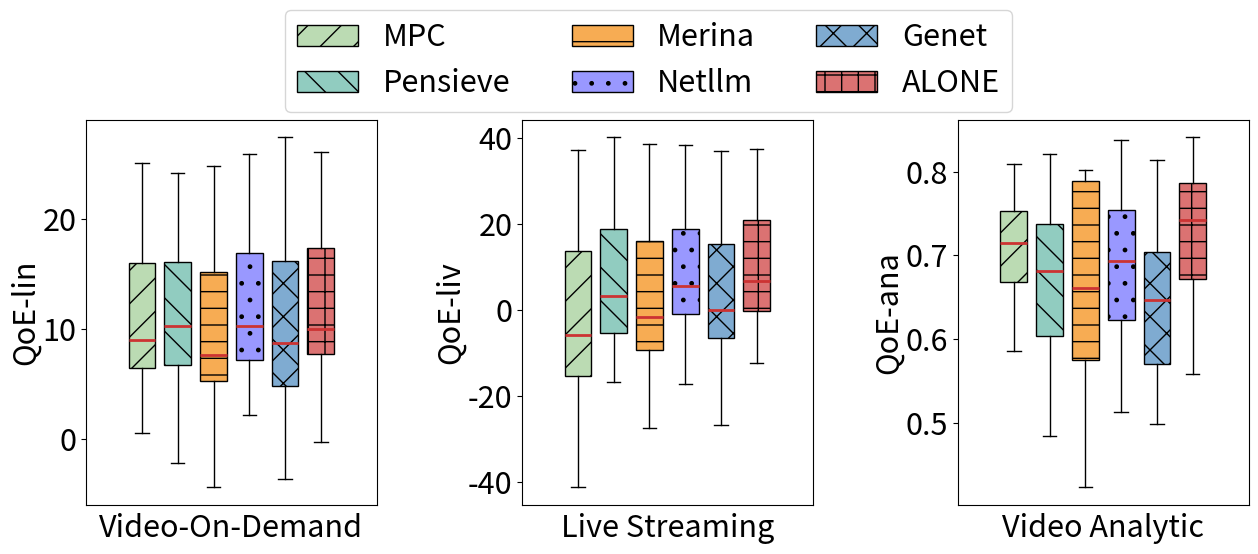

Here is the Python script that generated this plot:
import matplotlib.pyplot as plt
import seaborn as sns
import numpy as np
from matplotlib.patches import Patch
# ========== 自定义数据 ==========
group_names = ['Video-On-Demand', 'Live Streaming', 'Video Analytic']
condition_names = ['MPC', 'Pensieve', 'Merina','Netllm','Genet','ALONE']
y_legend = ['QoE-lin','QoE-liv','QoE-ana']
colors = ['#bbdbb3', '#91CCc0', '#f7ac53', '#9998ff', '#7fabd1', '#db7272']
hatch_patterns = ['/', '\\', '-', '.', 'x', '+']

data = [
    [
[0.9699788490789597, 3.1760742906785375, 3.6517051369487104, -25.63024672040766, 2.8870578667267504, -6.428389950849284, 7.815051164989306, 0.5802426862616447, 4.48234985456003, 6.433464390052289, 7.164700989735682, 4.4112283925187645, 9.51840085360451, 5.589344234355441, 7.643281151392376, 1.357712990900334, 7.944741272839966, 8.28382757626061, 3.253682186994825, 7.743801899113853, 7.052511973863051, 7.20151477499779, 7.607904689672981, 7.560244786266098, 5.67558914902997, 7.486769644842642, 7.9731638174094375, 9.024660902745623, 8.068508349760867, 7.425273789347216, 2.9181772017650642, 9.858476568003372, 8.68219212004825, 6.270669800319118, 8.760488394231805, 3.5558494184271914, 5.183282082188208, 5.432206832237678, 9.87925792776086, 2.917494465368906, 5.380909779631673, 7.733015612415317, 4.316939907034561, 8.150257283989564, 8.392271810064628, 9.14197411092572, 7.3249121389644, -20.220837706067343, 10.046530015954515, 6.8492400897867975, 10.613759978273881, 6.5384017251404165, 5.695910666565275, 7.053231995673529, 6.018783456215092, 1.9731251481875747, 8.202088599039033, 6.597379649216946, 0.8229269723109806, 1.8689155404108835, 15.28181017313752, 13.72012617009834, 15.379692949455412, 11.136920045070124, 10.39096343187147, 13.433755682152102, 14.83621880731163, 11.30550115188118, 14.347516719897547, 9.654505374139465, 9.043611694085845, 13.033421182965569, 13.871691590448876, 16.904925388143834, 7.279720174114718, 15.85774344490799, 0.9914356908997298, 14.988276103134506, 15.725677294916304, 16.093400016839947, 14.021731461270392, 13.011912373591358, 15.725337533229167, 17.182160093669133, 19.234435424135764, 16.683306513511983, 16.90423224628783, 11.469110385953254, 10.491946858536007, 16.393308770817153, 17.66336106050709, 19.67238594012333, 17.9953687722483, 17.24247657230727, 19.359450673789564, 6.511881695055068, 6.958687206538903, 14.794352543420136, 17.74362489733281, 19.6747395296368, 23.325166499819463, 26.604050606007736, 21.229862154345177, 21.448757024992776, 22.63841590218816, 23.978122461844414, 20.79460193791589, 16.99408963702021, 20.299450525100006, 25.030969817872144, 25.97803852180619, 21.309850217974866, 37.87408261941767, 28.20573871546986, 31.88260352911194],
        [-2.1982780533750446, 2.6010742906785382, 2.2642051369487106, -24.222869055147825, 2.1037245333934176, -16.473380985292014, 7.940051164989309, 7.846972344986614, 4.80328021727573, 6.3334643900522885, 7.806367656402347, 3.6862283925187653, 11.047567520271178, 5.226558155143923, 8.221245619214509, 3.8530646743900583, 6.80737832902188, 5.6266117235715924, 4.697093064232982, 7.47296856578052, 7.381678640529718, 6.547348108331125, 8.578738023006316, 7.568578119599432, 6.4922558156966375, 6.315936311509308, 8.110663817409437, 9.737160902745623, 9.222675016427536, 10.563900981936674, 1.611605046062781, 10.225143234670037, 9.232192120048252, 6.554003133652452, 10.17785837874973, 3.646347061232211, 5.191795898814859, 6.815540165571012, 11.301000015816323, 1.5920898828180938, 4.47257644629834, 8.695515612415317, 5.0961065737012285, 11.327905790851618, 9.450955207100078, 9.03830474308006, 7.908245472297735, -10.914456220194426, 10.62986334928785, 6.9534067564534645, 10.35125997827388, 6.688401725140419, 5.938537163417133, 7.199065329006863, 6.831283456215093, 7.837838935018415, 9.010421932372365, 6.709879649216945, 3.6846321158856608, 14.042225140971196, 14.76931017313752, 12.928459503431673, 13.27326978272617, 8.208901897907202, 11.570130098538137, 13.41292234881877, 16.319246708667936, 12.472167818547845, 15.406136289562108, 13.374972282087727, 9.276945027419178, 13.63342118296557, 4.768214052220675, 17.792425388143833, 14.596821682126214, 17.091076778241323, 5.8436964950407715, 15.23410943646784, 14.921119848111394, 15.23923335017328, 14.775575301670818, 12.944067958220876, 15.704504199895831, 15.177183091491225, 20.736060990579325, 18.879139846845316, 16.912495803437125, 13.559273579404575, 11.458613525202674, 17.730808770817152, 21.17397305241029, 22.12211336993943, 21.85417728791676, 19.07997657230727, 21.410682819189446, 8.659524094064698, 12.313866996199058, 15.891099235285937, 19.110714755471815, 21.616915065494695, 26.766833166486126, 28.29988393934106, 24.171528821011844, 23.59273960052748, 23.241792240192392, 27.94543726347673, 24.13491182230885, 20.724372898668506, 22.62028385843334, 25.555969817872143, 29.02387185513952, 26.081504590879003, 37.93645580197811, 28.730738715469858, 31.503824013996137],
[-1.9058162056600874, -2.026046790829508, 2.5433718036153765, -28.389021995269136, 1.0588058620189393, -13.709205804969862, 6.856717831655974, -4.7602082332076465, 3.5595306939594376, 5.214503479146304, 6.4108276052596285, 2.276319296910494, 7.555900853604509, 5.084891488477256, 5.325290252212591, 0.862659256673902, 7.261025499460395, 5.612994242927277, 1.1846069799326155, 6.968801899113853, 3.8272145613802766, 6.597348108331124, 7.0812828560286505, 6.681078119599432, 4.861518220078597, 6.674269644842642, 7.9523304840761035, 7.449186561022932, 6.877778120106978, 7.676400981936673, 2.228804597161411, 8.816809901336704, 7.048858786714916, 5.666503133652453, 5.5915286686711045, 1.5120680888853189, 4.6042958988148595, 4.598805692979502, 8.44175792776086, -4.346196363764353, 2.9434097796316725, 7.058026376737459, 2.984491989969674, 5.607295557652593, 8.69722180373199, 7.621638076413392, 5.539406067960682, -26.725823053750215, 7.797169382380641, 6.532573423120132, 7.076796616759813, 5.680068391807085, 3.650055198277115, 6.569898662340195, 4.487508188910498, 2.8679572846169576, 7.593755265705699, 6.18833456929517, -3.731879289363048, 8.116808329915155, 14.698476839804188, 12.28262617009834, 13.94219294945541, 9.453035025084631, 9.286796765204803, 12.784810479690739, 14.361446864092619, 11.11800115188118, 14.739183386564212, 11.03310595191233, 7.822778360752512, 10.770616320756432, 12.434191590448876, 16.792425388143837, 2.734780771153557, 15.082743444907988, 4.560445371087532, 14.713276103134506, 15.600677294916304, 15.426733350173281, 11.180109819943537, 12.254366834089897, 15.6836708665625, 15.093997213254381, 14.131894323912658, 16.92913984684532, 17.44173224628783, 11.740290684874463, 10.28757043399384, 15.309975437483816, 15.288361060507091, 17.76263648894764, 17.93334395458343, 16.674437055128863, 15.031516152522782, 5.258212688554179, 6.795723705751989, 15.88693256861927, 17.70612060602478, 18.532686597694205, 24.783499833152796, 25.812383939341068, 23.16396884255466, 17.09766780411444, 20.368192612256617, 24.53772339194128, 19.628428623804528, 16.36822549207688, 17.3465039740178, 21.447636484538812, 28.248871855139523, 24.53983792421234, 38.20312246864478, 27.247405382136527, 30.31215734732947],
        [-10.612461576374839, 2.8885742906785388, 4.06420513694871, -16.534740086433658, 2.495391200060084, -17.883829021411703, 7.940051164989309, 8.230305678319946, 5.349113550609064, 6.820964390052289, 7.806367656402347, 3.896172902497689, 10.21840085360451, 5.759891488477256, 8.000412285881175, 4.686701957033049, 8.832241272839967, 8.700494242927276, 4.29638850584374, 7.16046856578052, 7.3233453071963845, 7.801514774997791, 8.616238023006316, 7.539411452932765, 5.8880891490299705, 6.8326029781759745, 8.243997150742771, 8.849660902745624, 8.306008349760868, 10.563900981936674, 4.472717160013748, 10.225143234670037, 8.773858786714918, 6.687336466985786, 10.411901323533371, 3.9713470612322106, 5.220962565481526, 6.653040165571013, 9.992116965213624, 2.200423216151427, 5.655909779631673, 8.208015612415318, 5.066939907034562, 10.411239124184952, 9.567621873766745, 9.03830474308006, 7.879078805631067, -12.728196749441699, 10.438196682621182, 7.040906756453464, 11.592926644940547, 6.688401725140419, 6.1802038300838005, 7.199065329006863, 7.456283456215093, 7.837838935018415, 8.627088599039032, 7.272379649216947, 4.069898909619824, 14.100191536237864, 15.198476839804187, 13.19512617009834, 16.39635961612208, 12.217808854254882, 11.111796765204803, 13.871255682152103, 16.019552140644965, 11.097167818547845, 14.024324034781893, 14.95786765402822, 10.193611694085845, 13.175087849632236, 14.555024923782211, 16.875758721477165, 16.423323480580226, 16.78966194612826, 8.724952220665065, 15.23410943646784, 17.538177294916306, 14.589233350173279, 14.317241968337484, 12.944067958220876, 16.429504199895835, 16.73221233570123, 21.652727657245993, 18.68747318017865, 17.791732246287825, 16.82315066440763, 9.291946858536006, 18.189142104150484, 21.675192220420556, 21.6637800366061, 20.74584395458343, 20.45497657230727, 20.952349485856114, 2.3329032466241792, 17.25680356356743, 15.891099235285937, 18.035549758622818, 21.616915065494695, 24.718888238304306, 28.6457172726744, 23.984028821011844, 24.463572933860814, 24.658458906859057, 25.01549411603034, 21.82241182230885, 20.711872898668506, 22.13278385843334, 24.655969817872148, 29.213164568079232, 25.873171257545668, 39.04062246864478, 25.45157204880319, 34.12882401399614],
[0.6574771935057917, 0.834407624011871, 0.8350384702820437, -10.761437157753805, 0.7162245333934176, -28.50484654186401, 5.644217831655975, 5.342805678319947, 4.603280217275731, 0.49787147882568483, 5.485534323069015, 2.3278950591854315, 2.8054196059573457, 2.76822482181059, 7.187912285881177, 2.0822313410567244, 5.786407939506634, 7.817160909593943, 2.7637597308996504, 5.952135232447188, 4.944178640529718, 3.714014774997792, 6.953738023006316, 6.164411452932765, 4.363089149029971, 6.370102978175974, 5.764830484076104, 8.007994236078957, 6.197675016427535, 8.213900981936675, 2.5102171600137475, 8.65847656800337, 6.944692120048249, 5.629003133652453, 9.66606799020004, 2.163013727898877, 2.2876292321481926, 4.232206832237679, 9.320924594427526, 2.145615728875747, 3.380909779631672, 4.549682279081984, 1.016397229875516, 8.044572457518285, 7.817621873766745, 7.996638076413392, 5.8707454722977355, -3.635000710971987, 9.438196682621182, 4.170073423120131, 9.76792664494055, 5.225901725140417, 3.4010371634171337, 5.140731995673527, 4.664616789548426, 4.962838935018415, 6.772921932372366, 5.10571298255028, 2.2490354200019786, -0.23382934600962102, 13.65681017313752, 11.690959503431676, 16.871359616122078, 8.70358671173679, 9.07846343187147, 11.954589015485437, 13.598718807311629, 10.984667818547843, 9.50780888689999, 11.647432338764359, 8.901945027419178, 12.30008784963224, 12.746691590448876, 16.104925388143837, 15.181656813913563, 14.208268308078223, 6.561672501378439, 12.896609436467841, 13.971510628249638, 12.722566683506614, 16.229741968337482, 11.256567958220876, 14.729504199895834, 13.462792181534285, 21.11106099057933, 16.854139846845317, 16.55006557962116, 16.739817331074295, 9.16278019186934, 16.997475437483818, 20.675192220420556, 20.6637800366061, 20.012510621250097, 18.81747657230727, 19.76068281918945, 10.954421362855124, 15.869303563567431, 14.241099235285937, 17.09205443861267, 20.654415065494693, 25.741833166486128, 25.541550606007732, 21.32152882101184, 22.046906267194146, 21.783458906859057, 29.26657268122642, 19.230745155642186, 16.44520623200184, 21.13278385843334, 22.530969817872148, 27.373871855139523, 23.373171257545668, 35.161455801978114, 24.280738715469855, 30.31215734732947],
[1.9689233770800303, 3.7180853288552416, 4.860038470282043, -19.471802492310072, 4.403724533393417, 0.7569040404111933, 9.356717831655974, -5.221233181466144, 7.049113550609063, 7.691797723385622, 9.335534323069014, 4.353894233881691, 9.622567520271177, 7.001558155143923, 9.658745619214509, 4.990564674390058, 9.319741272839968, 9.012994242927276, 5.559593064232983, 8.777135232447186, 6.821648471523621, 8.809848108331124, 9.203738023006315, 8.872744786266098, 7.042255815696637, 8.278436311509306, 9.268997150742772, 9.820494236078956, 9.172675016427535, 10.030567648603341, 3.8579132732086237, 10.966809901336704, 9.78219212004825, 7.774836466985786, 11.624401323533371, 4.895842009668876, 6.712629232148193, 7.561373498904345, 11.34175792776086, 1.5649365535208177, 6.405909779631673, 7.914419787210036, 5.81175575994144, 10.01802186630002, 9.205121873766744, 9.879971409746725, 8.574912138964402, -19.33045482266117, 11.675696682621181, 8.432573423120132, 9.592926644940547, 7.5831044600015085, 7.296870496750466, 8.782398662340194, 7.077116789548427, 8.387838935018415, 9.597921932372365, 8.02489604850362, -0.22322721455786498, 10.245974996581806, 16.66097683980419, 14.515959503431674, 17.758859616122077, 12.49108671173679, 10.995130098538135, 15.375422348818768, 16.382052140644966, 12.851334485214513, 15.290098006908366, 11.975338707472806, 7.7596560190217465, 13.47092118296557, 15.16752492378221, 18.9465920548105, 10.808472514302112, 17.474176050317052, 4.061718506767114, 15.863276103134504, 17.167343961582972, 17.20173335017328, 15.779741968337483, 14.36490129155421, 17.000337533229168, 14.505913320591418, 20.406894323912656, 17.14580651351198, 17.48756557962116, 14.950758519102925, 10.916151560215638, 17.959975437483816, 18.84602555375389, 21.167946703272765, 20.291677287916762, 18.14247657230727, 19.72318281918945, 6.51562309510365, 8.621187206538906, 17.45359923528594, 19.50294241848506, 21.893266247040014, 27.329333166486126, 28.8582172726744, 24.580626839403948, 22.412709340075434, 25.554292240192392, 30.537406014559753, 21.97464448102103, 18.541133263338946, 22.742590403861257, 25.77422894715563, 29.83637185513952, 26.04347616634089, 41.12395580197811, 28.740793763088323, 33.6079906806628]
    ],
    [
       [-126.98764790716893, -121.66355644804732, -41.21216261661264, -44.75956008860874, -31.915938160110382, -28.489350922151242, -17.346150540103167, -19.547362913754878, -2.653910638666632, -10.119121658303248, -19.591780791594253, -66.31127354257356, -14.119494782974146, -8.238217807023137, -33.92035700295067, -16.243769831110626, -13.734386142374147, -4.411003402318208, -4.49010858893188, -9.33680368419035, -21.351267244217873, -23.722469370275586, -13.344862997138284, -14.068480670433667, -10.316277198358906, -13.428232005483421, -12.368409924580469, -25.91145718444439, -6.479007520634819, -12.369904584439817, -3.6060457045757675, -12.217507799680597, -14.892068026440604, -7.874359134830969, -11.720041700132152, -5.721343447263314, -16.885140008707438, -22.702135178965715, -3.69764139816289, -21.431644233406058, -27.624877391457442, -15.36744045726914, -8.088395749090058, -21.174480794993986, -2.644351504910343, -12.818871745349556, -6.933082406355219, -6.908993452968101, -15.404132242944053, -12.871027118033188, -7.337031039031909, -24.402971115301213, -17.551311860482237, -15.717775884118018, -31.516352395382853, -23.550902235666943, -8.150236092447596, -16.904055658300578, -12.284486290414302, 7.358432199237937, -13.844282451758376, -5.662486064843986, 0.4339675872934792, 6.864756376158589, 19.18445614329904, 4.548636834075045, -8.225349621696125, 8.21887317313118, 12.244509234476569, 9.397105028969015, 4.897945238485485, 14.349823367906968, 1.7996592466095507, -0.9705698690812905, 2.4159271232318744, 9.539917903788686, 9.962618697524496, -17.429135865039882, 11.430676482450004, 6.7546661222742905, 9.84007173113315, 14.121144342942593, -24.210070440490796, 19.831980901382423, 22.161246314438163, 16.957108390042418, 19.385602370703392, -11.846830221824362, 4.5196261608234, 12.314484421016518, 19.367566314673038, 21.392007878476544, -0.4973963273333861, 13.555026504257327, 20.513903844605768, 19.678217391328047, 14.85164464473932, 7.820236947795879, 21.527906728635156, 23.366031035756993, 30.5213199380104, 27.671148000270147, 28.691958133925294, 28.14186864610994, 29.0409092942988, 32.65882477540965, 26.283294504345857, 30.18405544744781, 31.554500963401665, 30.244215898515414, 33.798106692512164, 27.124633942774228, 65.98229642753067, 48.46556200256932, 37.38210843913601],
        [-74.96578005089695, -97.89030204779355, -12.815885627042604, -08.291876398669928, -10.345522163736248, -13.136539783864492, -5.766069909658327, -7.182258436014874, 5.8864812001699764, -0.8442832642814744, -7.351824774037355, -53.031748593635676, -4.244115551364568, -0.3756634606506961, -14.968780208076927, -5.259493044822499, -5.404814848525206, 4.280045807746223, 4.404835425700683, -2.0550229274914478, -9.6326252820446, -9.655324069006404, -4.710687664373884, -5.431648894391174, -0.34127304252544954, -1.4911060279577526, -3.7186435114017464, -4.019043449219461, -1.1400618393268955, -0.7644085691092468, 3.283059011112967, 2.691064053439633, -7.549033389522176, 1.3167005929931834, -9.683884488754746, 4.264988744742019, -9.086652906700603, -16.811899799499784, 6.425077645550131, -9.876320888605502, -10.141401502043013, -2.7331033911793496, 2.6013123443478348, -7.332275523338352, 5.70555558302194, -2.680246111733981, 0.9081152526381921, 2.9530750380919386, -2.89604821725815, -2.259416084030244, 1.9863914299801957, -11.179859055795161, -30.97633298873907, -0.120901984161216, -11.38847732655071, -9.196723858369179, 3.4796802734023276, -9.783192241944402, -5.32956385549725, 16.52452423226411, -8.797852064101182, -3.7720003018553707, 8.569767041606736, 16.27153380106365, 22.343664604202484, 11.895248323236785, 5.468563365940847, 14.64424756192528, 21.302928094573286, 13.737355933914273, 12.615922444054876, 18.733427770622935, 10.838908883533199, 5.433716637324737, 5.506790703345345, 14.864989086573953, 16.752012719790137, 2.6672489735170473, 19.32733764018124, 14.573093179113474, 15.157238205401182, 18.38698492067157, -1.120610185558321, 22.420498660402398, 23.252458605849426, 21.544566186964474, 25.972051462817348, -0.021093847533963928, 4.014382191513394, 18.21569986992452, 24.08206325075409, 25.23840208265513, 0.737921530058538, 19.1805806152264, 20.613172426033298, 23.735065092052064, 21.101127956753768, 10.801579245311714, 23.21567993528537, 15.273058889259808, 28.961290153653067, 34.399596895553096, 26.41147709011189, 32.218428116810095, 35.66551163854882, 37.20470613403673, 37.87833725694531, 26.054170145762882, 39.76165681378359, 37.95522589740521, 29.856251491377783, 28.673660645647875, 47.19030817566115, 48.38424618468857, 40.2942337056634],
        [-84.89818351303562, -52.1732212518319, -27.411862774629313, -25.953246610675276, -22.158453915167634, -26.88907355292376, -11.362829164010034, -7.1709043526844845, 1.8459107189504023, -4.624926505747008, -10.154848654713089, -61.37077322143464, -4.821004669834119, -4.1152511513907255, -19.88627798610316, -11.166035993749556, -8.844262547459152, -2.402011742818514, -1.8280339487030592, -10.677106579355424, -9.93304685175266, -17.209013135404824, -5.081771837491238, -12.280084357221554, -9.9690853330649, -6.089125818228013, -10.421248766838008, -8.97400356656448, -1.616445526892793, -7.003238129238898, 0.2734960960365589, -4.112919138109423, -9.407066961830733, -4.1838799817078325, -5.339448349767643, -0.18749844836692908, -7.619564019482821, -19.48669708086883, -0.2595366457132764, -16.50727784748299, -17.743695200969604, -10.757998038461537, -3.8362572720067543, -7.141354651399853, 0.6027640415536624, -7.744331184719448, -2.0591526861243934, -0.5290606481093647, -8.862663394665702, -7.6016956881638205, -2.480784317036296, -27.067483268837563, -11.9361229774937, -12.398377784077589, -19.0097570707455, -14.071217352861424, -3.2326269581648797, -8.136084969313817, -8.844593011982518, 15.137961458088093, -4.255893124036969, -12.763257517971775, 4.950610887654507, 11.22772529274058, 20.014083361913805, 5.955568254034446, -2.911220901777999, 6.717697599843831, 15.624819581241756, 13.365241250963141, 8.221248423818372, 14.348221731374466, 7.491243500156115, 2.00667796776104, 9.390480102166402, 9.962191235713702, 13.27417384378035, -11.141936022589249, 15.465641889151566, 10.5339174176232, 9.387958899642939, 17.013473197937888, 1.8356360509868042, 18.176303568900106, 23.10726098557012, 16.934938850824192, 20.58768316904514, -4.182246931284451, 8.837805012230099, 16.395233282434024, 20.670585855157835, 23.696072600406225, 0.8772934670209791, 18.22252728455385, 21.976686640587946, 20.884243756396472, 15.892634122332186, 11.405538514335348, 23.296386709565553, 24.247981308394404, 27.58997228802825, 31.031395085516927, 25.37900808088732, 32.81591022845472, 35.90412875990264, 37.00263163953661, 35.601296476453, 28.05292739034156, 38.59165760208202, 37.435183028762765, 31.290711783003104, 27.077322431398482, 45.69030817566115, 46.88424618468857, 38.80065884443024],
        [-42.940155759406004, -45.7381824172003, -9.927800297536557, -6.0580499646537405, -2.566211132636029, -9.944052450098985, -0.9839867532150418, -5.408197460495496, 7.859952046984293, 4.38069391005579, -3.248473693010918, -53.52900947741664, 1.6452070405785666, 3.176359730507938, -23.865590455291425, -0.8390209941665253, -2.1632442424635197, 5.9016655105425455, 7.573970911618251, -1.7563084087234877, -3.5654301234404877, -2.762632780119104, 0.04512672504972315, -3.5339678598906725, 2.7831326739364237, 0.7078685786384051, 1.051925489597009, -3.052599343132062, 4.690654353164638, 3.9592895103117685, 5.630517685192132, 4.760192292815387, 0.23973670358510427, 2.816972931049867, -2.451823102496921, 5.745526239172786, -1.072466539317191, -17.22287006486753, 7.263205032854061, -3.783275537637307, -6.499935799790609, 0.6605335224693926, 3.721260641462285, -2.6409042994114778, 7.030494316701426, 0.8973215634263862, 2.596149185358548, 6.363655865271936, -0.8846376326191555, 3.4391716926223004, 3.48184618786729, -9.656761235687611, -2.1110338161677045, 2.397901610617853, -10.983127016996894, -4.663610405888534, 4.14288379827643, -1.2036258534549884, -1.4819296775403121, 18.66838051338996, 1.6185506456834808, 2.7493407709932782, 7.835153957499624, 13.447639269675284, 23.12245885622761, 11.723360409182797, 7.194153585117694, 10.911802433934865, 17.113258669314064, 16.054198671803775, 12.3084689213704, 17.485063156283918, 10.771650799725691, 7.736532166090705, 10.804128783564744, 15.084459400144498, 16.753086454480037, 4.379878323281482, 17.615879270132602, 14.440166028735945, 12.777065402867253, 19.137909619305688, 2.139175231410553, 24.58778255845597, 23.227356323625845, 20.505750039283388, 24.323506016587213, -0.5275951437417442, 9.630875145533633, 18.126811076839477, 22.866670822993033, 24.528872486757894, 9.356311472640668, 21.198507241449004, 23.151617871362504, 22.89608841058657, 20.417274427657432, 16.410887753656453, 24.20105025545014, 25.10344137520684, 28.690378726951035, 33.34812062190898, 26.1757227558309, 31.351804051231312, 34.364790817542094, 36.298341075743416, 32.9755098727149, 27.755097650373433, 34.66805885547913, 35.882339363289084, 32.02214501812483, 27.326778562988054, 49.26780817566115, 47.739293904046264, 38.56033836865813],
        [-58.066363639707795, -62.489955023610015, -23.698958030069743, -13.444074154721344, -15.14230056785285, -12.42099169612563, -7.447359796992506, -8.224034204914549, 1.518399327407721, -2.4232843062936933, -6.851339536165879, -53.736542421200134, -5.597646920773074, -1.5255222477232984, -26.797918569693447, -5.7562281301806735, -5.1676756211063815, 0.5226087536181554, -2.3200701798403607, -8.925236279105551, -13.686486076367343, -12.678662036314028, -4.663919150318719, -5.215697054078964, -5.952545854054524, -4.8730196864054, -4.102119848150646, -10.929269000216877, -2.750472416734598, -3.516953251827829, 0.49291077721691856, -1.7637643915153856, -6.572954769514688, -9.39436682644212, -6.92736692278789, 0.5098637672188637, -7.275145349459917, -19.740352471106682, -2.6258959962407813, -11.314622338154816, -11.786540686142104, -5.85116101420527, -1.471132407159371, -7.838408211904497, 0.6516648041295525, -3.311132952862497, -3.5774263216172186, 0.9566720617313456, -6.497009911140335, -3.191337359922827, -0.8622115343623231, -9.833573454595317, -35.25480915533295, -4.0833686922829, -16.327650405213667, -15.68722665931403, -2.044360288073821, -5.532963783686742, -8.705936815074892, 13.925375287752917, -4.1392509329257345, -4.696564971013406, 3.727653978610584, 11.880414543738162, 20.294909181637326, 7.4870720405772335, 4.386407548802657, 8.138239976092493, 15.194393885549399, 6.89890502090438, 7.966656725432964, 14.057887355248834, 5.229297316041125, 1.471347546278122, 6.252609075751739, 9.062274271924268, 11.954360231257468, -6.431691440998312, 13.218798519868017, 11.562101718916622, 12.583234085909243, 14.456394733748997, 0.026734587693248102, 19.24107945643679, 22.611608387281446, 18.095852299836952, 25.382025308923243, -2.6652019109603273, 7.772659684979361, 14.373177785990094, 24.212761744598286, 24.56279835636111, 0.6696609763918735, 18.763658232970318, 22.9144278376001, 20.025222291944402, 15.505332530581025, 15.547785195798639, 23.601971827669505, 24.220213855227655, 30.276226568871195, 32.415749331318445, 26.515736888302076, 31.128482089932483, 33.6195678255551, 38.2815514267629, 33.44982431960437, 28.98833998521865, 39.46782786505768, 37.10659190469011, 28.400724301358622, 27.0179270211035, 45.856974842327816, 47.38424618468857, 40.83394578876164],
[-22.760141792018377, -56.70792453934303, -12.376045973268916, -3.72919151320005, -1.6797438475331241, -7.268901543759142, -1.9199880744166709, -3.883595144248839, 8.390571094359899, 3.634638479495153, -0.29847994708510645, -58.28946959537743, 0.6001432463803056, 4.184970405643849, -26.95327936528524, 0.037008682110015435, -0.07065162586722866, 7.435675007706571, 7.5540349310762664, -0.4622830241815752, -2.44943323019211, -1.4457346818603192, -0.5564074170982618, -2.2430334343782, 0.27464000158911855, 2.2229668738478208, 0.051468362654957765, -2.478074349312306, 6.328234968264475, 4.037157198598501, 5.365057687412684, 5.5177247155510125, -3.240932387922403, 2.9145110443917255, -0.12876396354960384, 5.925118304866854, -2.8232114780359225, -8.204533515601366, 7.343213998875322, -3.100185490057061, -4.7325547600207445, 2.1911388616820884, 1.9422737076384813, -2.3513836919913627, 6.9938690709906135, 1.412230127925876, 3.407405510570605, 7.96219080817087, 1.2219826066021924, 3.361509787081332, 3.062107786560334, -7.553770142682133, -0.858619117637233, 3.3977157742689297, -8.09845298786943, -3.0270557249900976, 7.387501980430682, -0.36110903140925527, 0.030224116761406943, 16.80549108581638, 0.4313741806850449, -2.8152939415023788, 9.580072089086002, 18.515173694243302, 24.59080805026123, 12.175365997576131, 6.800200787218098, 18.4774896171142, 18.88054405299688, 20.295936925018047, 15.170011597783477, 22.06771932488317, 13.810806609468168, 8.432175095719876, 11.387574036826884, 18.721030183996003, 18.69246972089328, 6.7427537531509225, 20.363829991579763, 17.69895864102981, 14.132683228228698, 22.15356047061967, 4.635269649336393, 24.735015403085615, 23.041362901040426, 21.678203514217767, 24.470786241098097, 0.8606645800679663, 8.469122312279838, 20.36187154265598, 22.233983720230807, 24.320539153424562, 7.12320358923898, 15.204364339407144, 23.57498805169202, 24.10849775945769, 22.338583950956053, 13.429003868947229, 24.34766965097322, 23.16558842019766, 25.42063106367479, 36.1671672151152, 25.09548610777303, 24.488636016682317, 37.462754520142006, 29.886594224295834, 36.009613405425796, 25.08279705765374, 35.92924809549282, 31.852612081228276, 25.370728111286695, 25.56132973243548, 49.06530817566115, 50.25924618468856, 37.41491544716997]
    ],
    [
[-0.2819302591064748, -0.3523066257610254, 0.44664287149575366, 0.5265546682504544, 0.645566938567069, 0.46026204627501394, 0.6531171343819214, 0.6977148001941824, 0.7577908113447916, 0.6825398677871876, 0.6094277196030223, -0.037572587939406696, 0.6938496843496337, 0.7139483369535332, 0.35956697117669056, 0.696623916266284, 0.6992238598456563, 0.7093040154895247, 0.7292919135070067, 0.7108555009635351, 0.6386169149108877, 0.6615905951471882, 0.6918883022641618, 0.6922074864008594, 0.7020273285313169, 0.7150403648643863, 0.7143099923063204, 0.592747123370336, 0.7325887296579002, 0.7008439693262796, 0.7158031513135473, 0.7294415434986988, 0.6758477824723567, 0.7209672568894344, 0.7129948192535734, 0.7145287866547302, 0.6739739234422237, 0.23605620311245537, 0.7532326619104106, 0.6362954192108797, 0.6275753296768695, 0.711941605749244, 0.6730517964882431, 0.6021599967989215, 0.7458114363350505, 0.709905734720509, 0.7273433954049118, 0.7229778957836497, 0.688845980133253, 0.6953389847713548, 0.7110140939579132, 0.4232928632165358, 0.6346608660536579, 0.6900908177787158, 0.5568161065448662, 0.6502191685024151, 0.7194861211913013, 0.6663902263366035, 0.6995196648935785, 0.7558145797526582, 0.43175759845039774, 0.5329010669860453, 0.7400264055521658, 0.7676097832387535, 0.7521624050435048, 0.7535953314160828, 0.7082253476197066, 0.7460431764655849, 0.768788877753182, 0.7612532094065707, 0.750568613903439, 0.7439919685474307, 0.7416841106050299, 0.7274547024007875, 0.6692636966163154, 0.7513308764781129, 0.7650845664316285, 0.5894190051363601, 0.7309891935972862, 0.7362421051116431, 0.7133594867892236, 0.7426963027550366, 0.5865471005583761, 0.7587757036489834, 0.7577368709235355, 0.7594429516191231, 0.7617219193359777, 0.3847908555163455, 0.6737070164463231, 0.742863793895533, 0.7642421603701326, 0.7602274407029134, 0.487982041587161, 0.7239966186570578, 0.7822505291585297, 0.7823748010531207, 0.7695824909771987, 0.7338346404024101, 0.7621445732956463, 0.7352500483970889, 0.777532759897492, 0.7924805511894674, 0.7724915377873165, 0.7534603217608306, 0.7079547977011087, 0.8046429652862783, 0.622759710615843, 0.7743860940439915, 0.7934423157507037, 0.7672926322618056, 0.7651587553210969, 0.757288454149799, 0.8085268651755285, 0.7699048551352913, 0.7643633127372348],
       [-4.845364040264691, 0.6291669670428746, 0.38412370858931943, 0.5557498441718524, 0.5552108279531637, 0.4464980063522346, 0.6299717005537493, 0.5512260640562617, 0.6933108751023166, 0.623324644999111, 0.5015929371538475, -0.08197865847858801, 0.6717138935415922, 0.635258469917377, 0.6709882652545648, 0.6118857515216954, 0.5669157758857878, 0.5874088800838175, 0.6464682278437353, 0.5959774192717375, 0.4845125397172161, 0.027504776455348406, 0.6435712942846783, 0.704038969559451, 0.5137443021234889, 0.6363896237310687, 0.6655480699120871, 0.6742453901061852, 0.688576892460412, 0.5995834043381677, 0.6039142864846985, 0.6040036221535433, 0.5958661849375183, 0.6380533944128592, 0.6864672510829192, 0.6849300788914343, 0.635392061523427, 0.5087615387811795, 0.6139624301135266, 0.586842313075972, 0.519545038166024, 0.6808543409436122, 0.7235944097128761, 0.6009520523351207, 0.6467455862438026, 0.6553883385979177, 0.6458596094269686, 0.6925314273520108, 0.6965933173801944, 0.6334735413162237, 0.6645722973921132, 0.5412688476794306, 0.5799390003517245, 0.6588832611275909, 0.6224529596264173, 0.49222473235020336, 0.711132657608868, 0.5780698587529821, 0.6147489419371911, 0.7491540892932445, 0.5915000454498106, -0.260376053820066, 0.7077834798204953, 0.7720243809535956, 0.7706131966393274, 0.6924262597105817, 0.7160831293184075, 0.6925859645229278, 0.695274130835627, 0.7628694202139158, 0.7316785036168266, 0.6883637884880676, 0.6651521739698864, 0.7334124722664997, 0.7294518023878702, 0.7736832283984391, 0.704468618200998, 0.5798561475448133, 0.7666648843932312, 0.7373534843325398, 0.7242479776596519, 0.7084295013826246, 0.6877427222321469, 0.6989286769597983, 0.7611537638928908, 0.7231305056066514, 0.7687022082417602, 0.07802953574327554, 0.7532989758106867, 0.7917201721982415, 0.7719900024794707, 0.7641208865279262, 0.7654990855242894, 0.7808127735827537, 0.7527833440271315, 0.6818087848098477, 0.6922647539720613, 0.6639621199095628, 0.7681810019314186, 0.7636172160002116, 0.7431209336755391, 0.8209162152109181, 0.7622266552018233, 0.7680188033387088, 0.784466763030161, 0.7377775323035148, 0.7135091477733988, 0.7661701906720293, 0.7398102283426998, 0.7824427465274303, 0.7807058887603808, 0.6760584314577838, 0.7912581897528598, 0.7920147602947006, 0.692863196571749],
       [-1.1738450792588282, -0.47460386725988934, 0.2833888894498238, 0.5666136824143458, 0.5752710449265149, 0.5613181294439541, 0.6676237250825707, 0.6498749545057091, 0.4587006635314754, 0.648454414443586, 0.6545944001217766, -0.6482611520370968, 0.5828373708532842, 0.6961707986103375, 0.1899878524093069, 0.6485257834651874, 0.6386531498624389, 0.49870002960170595, 0.49941177708141476, 0.4683430415932665, 0.6621741168143122, 0.6691501156618865, 0.6338349905218726, 0.4550482472507705, 0.581774993505869, 0.5637194158042996, 0.6610483001170825, 0.656785066998561, 0.5535990622883334, 0.6747459918735126, 0.5291086768657668, 0.623775861634427, 0.6705459315533652, 0.6148292711030013, 0.6557640890158019, 0.5948276273713122, 0.6829615155626421, 0.6012212315815351, 0.575043140857758, 0.611709766135296, 0.6125718287262333, 0.6306936954374632, 0.6379505404289504, 0.6687232206652252, 0.5531074062113208, 0.5702468182008452, 0.4237330803001132, 0.5090509521880149, 0.5857178324928455, 0.6209010122196027, 0.7015892748981872, 0.5376770159154791, 0.6498178377432248, 0.46484160938788727, 0.5986925578622441, 0.6193849054683885, 0.4589164967609558, 0.5523222801682057, 0.6335811674094632, 0.7303801236060848, 0.6685876256361062, 0.6190366903775866, 0.44608176077617356, 0.6560246580444488, 0.7992508282319509, 0.5474219435034982, 0.425077834121222, 0.6436195980567361, 0.7410838578194995, 0.793129389036322, 0.7235420612601738, 0.798195890857514, 0.6614082069879098, 0.46878160165727484, 0.7730681205747659, 0.7832398469838637, 0.7581118572774416, 0.7313050082676352, 0.798101010145802, 0.7602657453649468, 0.794337003141146, 0.7959608100218764, 0.6773581424835715, 0.8001956430417777, 0.7929913558268927, 0.7957648546028924, 0.7903764855563541, 0.5447250269626361, 0.7603257158480197, 0.792799077254425, 0.7542421603701326, 0.8001000710204683, 0.7683781151135903, 0.7632580247208368, 0.7426804759264606, 0.7977363513429973, 0.773432869104015, 0.7882482100956102, 0.7535441863569188, 0.7923874596038905, 0.8002156423152893, 0.790929978315556, 0.799591958690111, 0.792690356680113, 0.7902198475113454, 0.8022019131044239, 0.7933812267388974, 0.8006446360789964, 0.7932105923231617, 0.7943375287125415, 0.7940504566311345, 0.8002630818015317, 0.7975707247851359, 0.7900343752487158, 0.7964728194179674],
        [-1.421319136196836, 0.5860662674749563, 0.3408038092000619, 0.5131141727030902, 0.527872008114545, 0.2223593302569784, 0.64407616787592, 0.580117524519783, 0.6749374000070849, 0.7296025935010703, 0.6169134981682787, 0.01699870466171826, 0.6687438832421672, 0.6225409083699952, 0.6645772175834466, 0.5187091949767645, 0.5888729075748176, 0.5650769161510365, 0.7487177212715233, 0.679661177931788, 0.6532310822131692, 0.6142142475214426, 0.6068801684082825, 0.5739708416610562, 0.7162894794897212, 0.6184943983097128, 0.6313994423868093, 0.6932169184224977, 0.635301377691831, 0.7116037098667415, 0.6630017975871623, 0.6846428815677637, 0.5624969866093293, 0.6819310258131813, 0.6690385959272058, 0.7420766273494553, 0.649274645939789, 0.5666687083270115, 0.7526632489866867, 0.5765063355040383, 0.6068200986388995, 0.6314602730584965, 0.7392076374465518, 0.6212229878262063, 0.7834953662784371, 0.5895614318187347, 0.7057649187499776, 0.6474601617037249, 0.6345544393436094, 0.7255035159776699, 0.6586575756691483, 0.4807850071554882, 0.6445420428934067, 0.6891732802790764, 0.5192273242044572, 0.6230167607335976, 0.7383836372710223, 0.6836192824152323, 0.6730134609648554, 0.7848779681182717, 0.6938184712488596, 0.6268054958156565, 0.6914566166430461, 0.7291935839433223, 0.7149740832044611, 0.7781599609310897, 0.422825226965835, 0.76024245904159, 0.6001331053501989, 0.7105512640194181, 0.7807115752755088, 0.7216543120420271, 0.6913443520492196, 0.7120450129543342, 0.6214262735966695, 0.7763176780136937, 0.7552457310512471, 0.6788484647619785, 0.8165567574975514, 0.7244214605731519, 0.7754543590039421, 0.7876924073290487, 0.7264732618148945, 0.8086434600341279, 0.7911036196624414, 0.7779139309980357, 0.7472923472747918, 0.41447823422274993, 0.6989509290573098, 0.6695555871933685, 0.7311059825355042, 0.8183039060279121, 0.6439813794019275, 0.7300231167697208, 0.6955342447833363, 0.7862448662607436, 0.7134540067235225, 0.7602731491740206, 0.7608893905144879, 0.7854723256380545, 0.7720555346374648, 0.7896104775795468, 0.7914708079271834, 0.8285931771763242, 0.7987931348534529, 0.8372715650294752, 0.7342605081453301, 0.7065262424273857, 0.755075766164326, 0.7949408892090221, 0.7163681979257326, 0.7670393991150449, 0.8089303234916245, 0.7190698895697715, 0.7948113142258816],
        [-4.7860851941421565, 0.6285371008531406, 0.319686650795285, 0.5612092112078044, 0.5473688418126592, 0.4260868130261357, 0.6513283463355232, 0.528598993126209, 0.6670175441471696, 0.5616474939026692, 0.5294757634533396, -0.328791910651763, 0.6375269133775819, 0.611714382051007, 0.6136127104100021, 0.6001210907659674, 0.49942426426020614, 0.5605629510518139, 0.615331922602353, 0.5771321600217338, 0.5949954387058055, 0.03015552939267656, 0.6113564133449386, 0.6360836161504982, 0.5546546986164307, 0.633034377170735, 0.5909654500103177, 0.6150643360531718, 0.6585376794013934, 0.5689032035822369, 0.5383960951857558, 0.5643683156934299, 0.567520930465033, 0.6154805651360529, 0.5847892067806003, 0.672574341892414, 0.6371346768088504, 0.5115080477238985, 0.5853288287694557, 0.5142804743364489, 0.41619882449349876, 0.6434811661098976, 0.7040384973089485, 0.5719297901581155, 0.6155122057866215, 0.6047403046870053, 0.6173000246710499, 0.663431096538348, 0.6729128289468843, 0.6213149426103487, 0.6474164859064079, 0.5189605545337403, 0.567890714169126, 0.6442719273184824, 0.6263540047547385, 0.4314357157780381, 0.6922141918081063, 0.5636201018785871, 0.5498191053881247, 0.7599324586451187, 0.5482224623124042, 0.24822197868805534, 0.6465187625216665, 0.7562303922877603, 0.7028976530837273, 0.6719961661807641, 0.6685751874905688, 0.6749147968288446, 0.701514614531522, 0.7315003531656763, 0.7048969033601219, 0.6867271001759727, 0.6417663619861415, 0.6955618230120719, 0.7133172248974007, 0.7719530675318517, 0.6746902698334086, 0.53160352047329, 0.7656573520110177, 0.7154804615863696, 0.6969848688184624, 0.679943101393508, 0.6315132793067325, 0.6956662947136416, 0.7298355267603966, 0.6839184624344828, 0.7623832097556197, 0.19187577275298967, 0.7493985678638676, 0.7913300610288249, 0.6928403526184059, 0.730819558470336, 0.7681184053783556, 0.7811172418300086, 0.6803491662867582, 0.6824048211754826, 0.6966934914086034, 0.6555523415626398, 0.7696065575588399, 0.7661809930256376, 0.7023912065835296, 0.8143134138623669, 0.7445277751608765, 0.7600622030664943, 0.784947213137729, 0.7100471745042564, 0.7037216077914549, 0.76255592522296, 0.7073714079925392, 0.7806307897645167, 0.7693641764682737, 0.671878989909535, 0.7674466348802151, 0.7999151177817548, 0.703992598687117],
[-0.03004758068784863, -0.2926982198891075, 0.41942496305769167, 0.4616163030083875, 0.6065819657052173, 0.4243050291928759, 0.6481551677571257, 0.7157778434156379, 0.7448897439630308, 0.7099020667653227, 0.6711004981352898, 0.21503851114065928, 0.7064205070077921, 0.7544843971200758, 0.6779348846671706, 0.6930981234213206, 0.673930950525984, 0.7335070209171546, 0.7448582582032589, 0.7190947702625592, 0.629169766682074, 0.6844565338521447, 0.6953419230527124, 0.6905279088390394, 0.6896341421233951, 0.664855054108727, 0.67181930507624, 0.6167965482581715, 0.7198040376869442, 0.7420846800411112, 0.7415726040113126, 0.7336742138215459, 0.6866586563182646, 0.709296222469726, 0.7441738337197847, 0.7502298952950816, 0.7053301882619823, 0.41799071730335785, 0.7546581686032935, 0.6611196221833581, 0.6708916750735833, 0.7034318949823665, 0.7405836587619342, 0.6321044827501666, 0.7450950314272027, 0.6855761490630007, 0.7207516213036277, 0.7551456594329724, 0.6695071479273934, 0.7357987652455092, 0.7557134357683196, 0.6006899480361999, 0.6490889779488995, 0.7433791014320142, 0.6800492528198632, 0.667875263113696, 0.744219084531653, 0.7281666280146782, 0.7036756225101982, 0.7872331483505484, 0.559066616942435, 0.4065516576145886, 0.7527094761235581, 0.7828577253992289, 0.7919955708346418, 0.7810718179579256, 0.6567028754645471, 0.7456802350675288, 0.7720671105629133, 0.7721159939368064, 0.7919682269647116, 0.783879587033916, 0.757006825343843, 0.7560558509162815, 0.6476044969685507, 0.7696679385232681, 0.8077169583453103, 0.6605973491697436, 0.7813919201327991, 0.750090664761971, 0.7919816563878711, 0.7832701461069566, 0.5927712802301118, 0.7972092563788479, 0.7975700367146725, 0.7634851514370965, 0.8008552785964783, 0.4631833166008999, 0.63540614084317, 0.7903948315236683, 0.7897698434772167, 0.7979611869021417, 0.5440522040773288, 0.8409687604641801, 0.7904142221256888, 0.7925241533512927, 0.7938824838305402, 0.8076185857927829, 0.8012779325561471, 0.8063341264880473, 0.8074397428825728, 0.8087243092912373, 0.8034481752538237, 0.8087812212006754, 0.7287456473063642, 0.8112011641141531, 0.7850722088051012, 0.8065636866332521, 0.7656485649392389, 0.8170346085937205, 0.8092993293661715, 0.7947291658129263, 0.8140684126385267, 0.8091732071404943, 0.7523615009251703]
    ]
]


plt.rcParams.update({
    'font.size': 20,              # 全局字体大小（刻度、图例、标题等）
    'axes.titlesize': 20,         # 标题
    'axes.labelsize': 22,         # x轴/y轴标签
    'xtick.labelsize': 22,        # x轴刻度字体
    'ytick.labelsize': 22,        # y轴刻度字体
    'legend.fontsize': 22,        # 图例
})



# 画箱线图
fig, axes = plt.subplots(1, 3, figsize=(15, 5))  # 1行4列，子图共用y轴
for idx, ax in enumerate(axes):
    # 每组的 offset 控制箱线图位置分布
    offset = np.linspace(-0.8, 0.8, len(data[idx]))
    for i, d in enumerate(data[idx]):
        bp = ax.boxplot(d, positions=[1 + offset[i]], widths=0.24, patch_artist=True,
                   boxprops=dict(facecolor=colors[i], color='black'),
                   medianprops=dict(color='#CC3333',linewidth=2),
                   showfliers=False,whis=1.0)

        # 设置纹理
        for box in bp['boxes']:
            box.set(hatch=hatch_patterns[i])

    ax.set_xlabel(group_names[idx], labelpad=6)
    ax.set_ylabel(y_legend[idx], labelpad=1)
    ax.tick_params(axis='y')
    ax.tick_params(axis='x', which='both', bottom=False, top=False, labelbottom=False)

handles = [ Patch(facecolor=colors[i], edgecolor='black', linewidth=1,  hatch=hatch_patterns[i] ,label=condition_names[i]) for i in range(len(condition_names))]
fig.legend(handles=handles, loc='upper center', ncol=3,bbox_to_anchor=(0.5, 1.13))
plt.subplots_adjust(wspace=0.5)  # 子图之间的水平间隔加大


plt.savefig('F_6.svg', dpi=600, orientation='portrait', format='svg',transparent=False, bbox_inches='tight', pad_inches=0.1)
